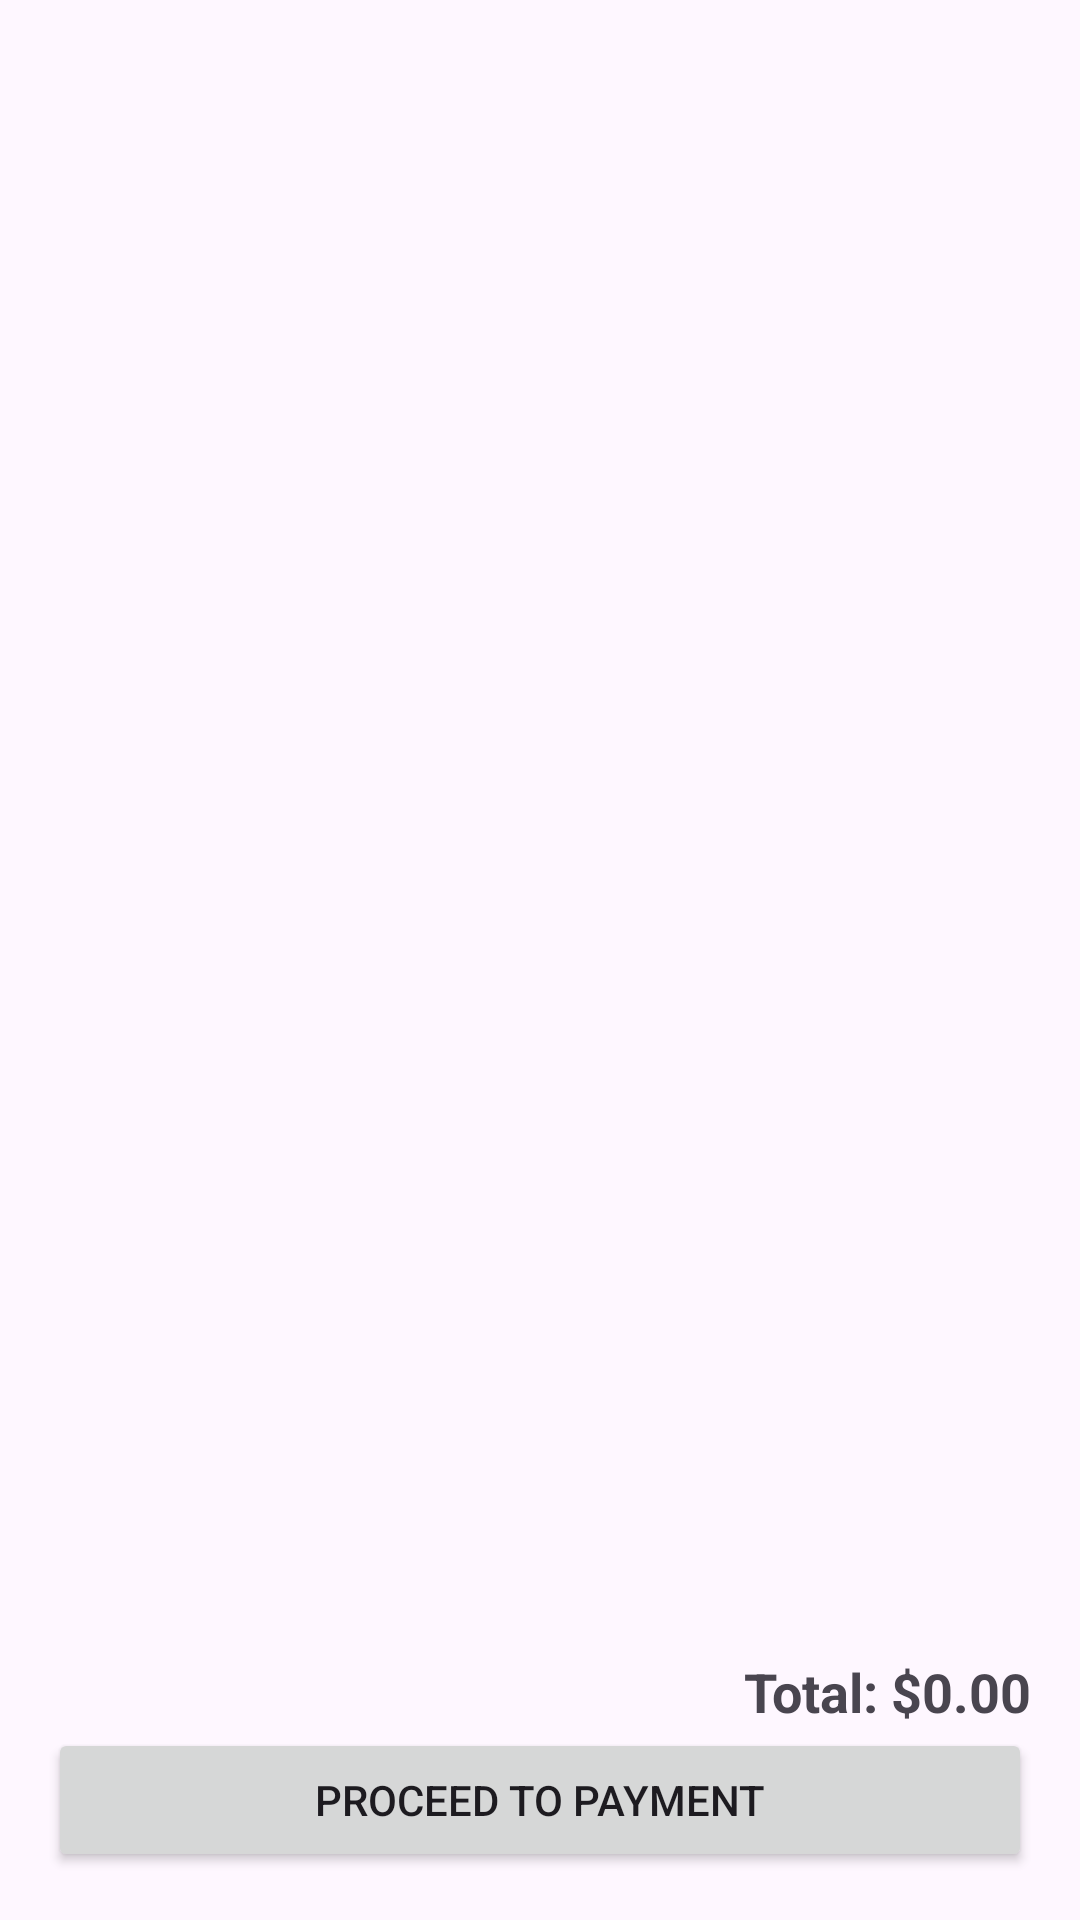

Here is an Android app screen rendered from its layout file. Give the layout XML and the strings, colors and styles it references.
<!-- AndroidManifest.xml: application theme Theme.QuickApp -->
<!-- res/layout/activity_cart.xml -->
<?xml version="1.0" encoding="utf-8"?>
<LinearLayout xmlns:android="http://schemas.android.com/apk/res/android"
    xmlns:app="http://schemas.android.com/apk/res-auto"
    xmlns:tools="http://schemas.android.com/tools"
    android:layout_width="match_parent"
    android:layout_height="match_parent"
    android:orientation="vertical"
    android:padding="16dp"
    tools:context=".cartActivity">

    
    <ListView
        android:id="@+id/cartListView"
        android:layout_width="match_parent"
        android:layout_height="0dp"
        android:layout_weight="1"
        android:divider="@android:color/darker_gray"
        android:dividerHeight="1dp" />

    
    <TextView
        android:id="@+id/totalPriceTextView"
        android:layout_width="wrap_content"
        android:layout_height="wrap_content"
        android:layout_gravity="end"
        android:text="Total: $0.00"
        android:textSize="18sp"
        android:textStyle="bold" />

    
    <Button
        android:id="@+id/proceedToPaymentButton"
        android:layout_width="match_parent"
        android:layout_height="wrap_content"
        android:text="Proceed to Payment" />
</LinearLayout>
<!-- resources referenced by this layout -->
<resources>
  <style name="Theme.QuickApp" parent="Base.Theme.QuickApp" />
  <style name="Base.Theme.QuickApp" parent="Theme.Material3.DayNight.NoActionBar">
          
          
      </style>
</resources>
